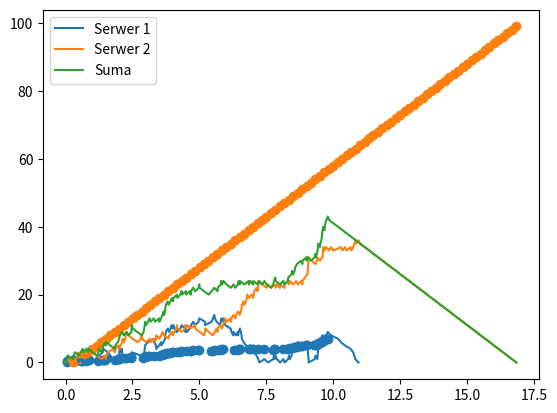

Here is the Python script that generated this plot:
from numpy import log
from random import random
from matplotlib import pyplot as plt

N = 100
lambd_a = 10
lambd_d = 10
lambd_d_2 = 6


def get_time(lambd):
    return - (log(random()) / lambd)


a = [get_time(lambd_a) for _ in range(N)]
d = [get_time(lambd_d) for _ in range(N)]
d2 = [1 / lambd_d_2 for _ in range(N)]
A = [sum(a[0: i + 1]) for i in range(len(a))]
D = [0.0] * N
D2 = [0.0] * N

for i in range(N):
    if i == 0:
        D[i] = A[i] + d[i]
    else:
        D[i] = max(D[i - 1], A[i]) + d[i]

    if i == 0:
        D2[i] = D[i] + d2[i]
    else:
        D2[i] = max(D2[i - 1], D[i]) + d2[i]


max_time = max(D2) + 1
time = 0.0

timestamps1 = [0]
timestamps2 = [0]
timestamps = [0]
task1_t = [0]
task2_t = [0]
task_t = [0]
a_idx = 0
d_idx = 0
d2_idx = 0

while time <= max_time:
    task_delta_1 = 0
    task_delta_2 = 0

    if a_idx < len(A) and A[a_idx] <= time:
        a_idx += 1
        task_delta_1 += 1

    if d_idx < len(D) and D[d_idx] <= time:
        d_idx += 1
        task_delta_1 -= 1
        task_delta_2 += 1

    if d2_idx < len(D2) and D2[d2_idx] <= time:
        d2_idx += 1
        task_delta_2 -= 1

    if task_delta_1 != 0:
        task1_t.append(task1_t[-1] + task_delta_1)
        timestamps1.append(time)

    if task_delta_2 != 0:
        task2_t.append(task2_t[-1] + task_delta_2)
        timestamps2.append(time)

    if task_delta_1 + task_delta_2 != 0:
        task_t.append(task_t[-1] + task_delta_1 + task_delta_2)
        timestamps.append(time)

    time += 0.01


plt.plot(timestamps1, task1_t)
plt.plot(timestamps2, task2_t)
plt.plot(timestamps, task_t)
plt.legend(["Serwer 1", "Serwer 2", "Suma"])
plt.show()

plt.scatter(A, [D2[i] - A[i] for i in range(N)])
plt.show()

plt.scatter(D2, range(100))
plt.show()
